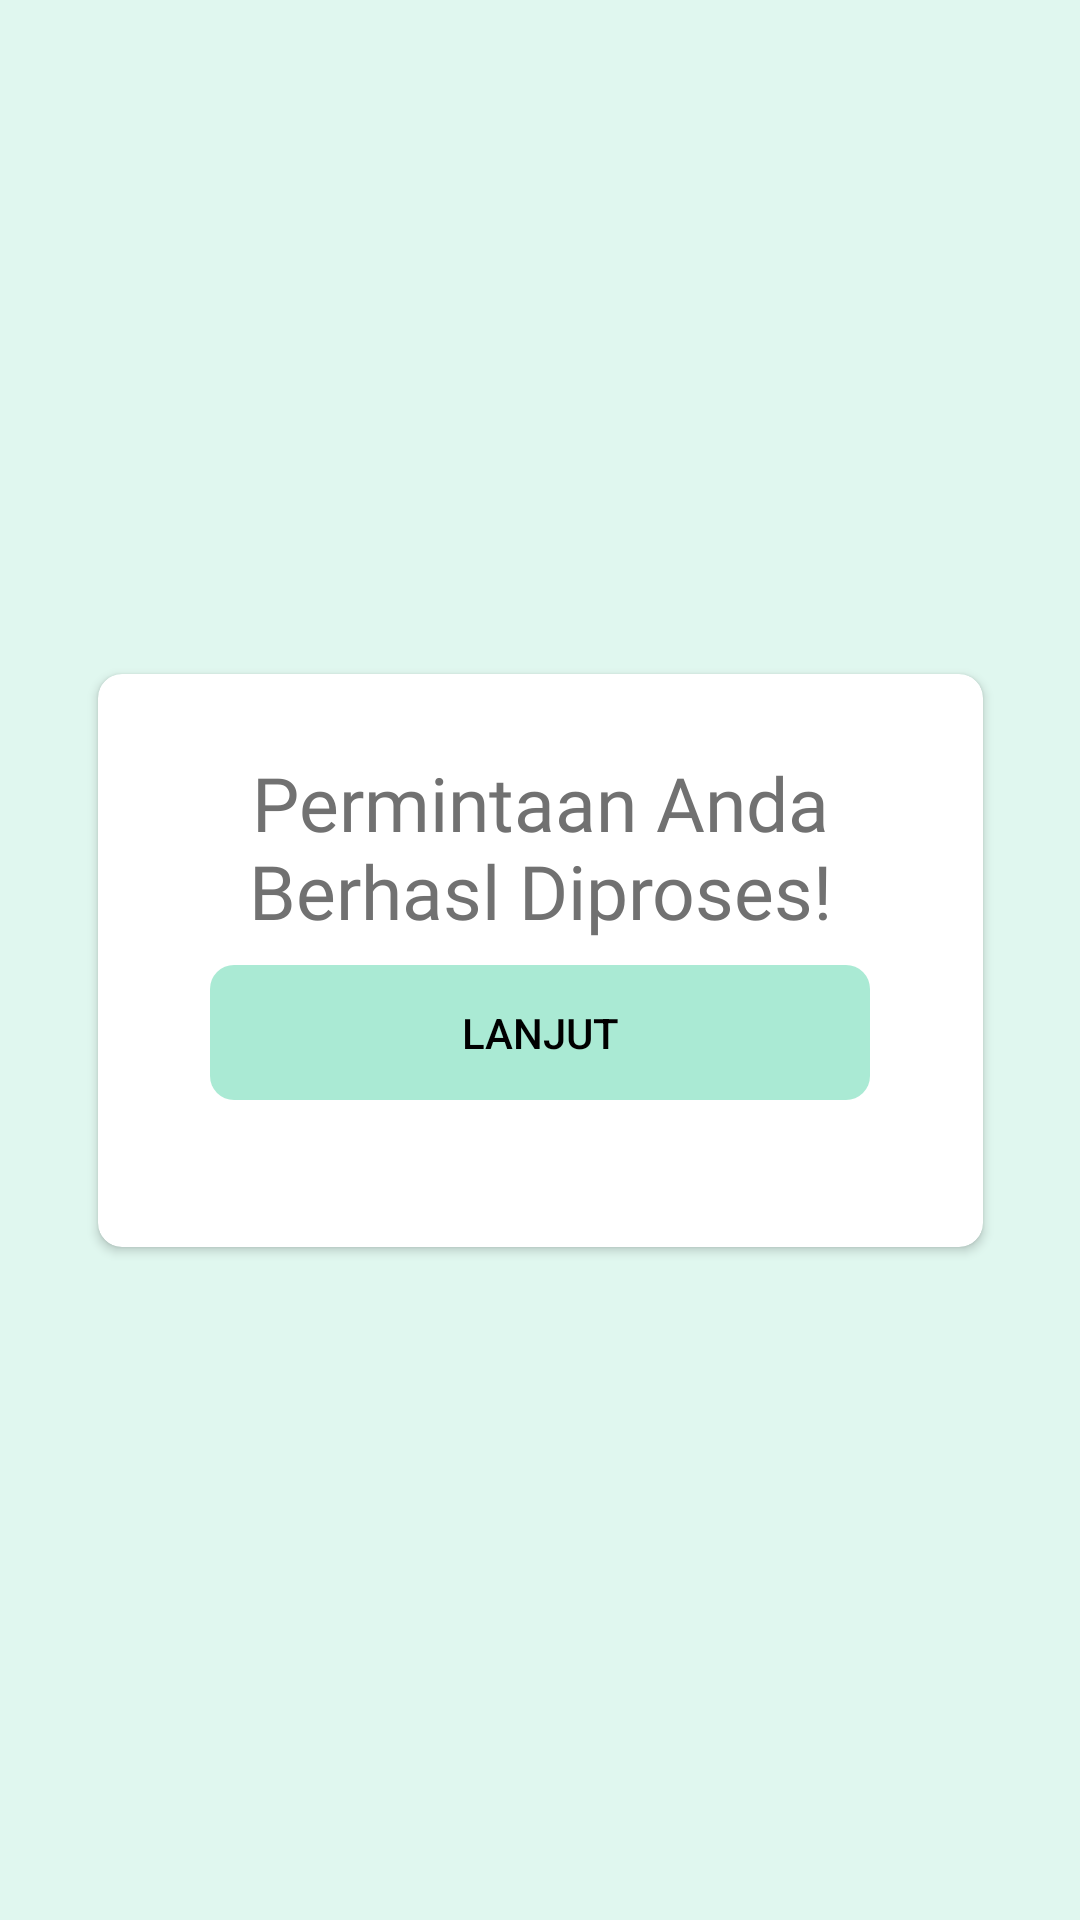

Write the Android layout XML for this screen, with the resource values it uses.
<!-- AndroidManifest.xml: application theme Theme.Catetin -->
<!-- res/layout/activity_akhir.xml -->
<?xml version="1.0" encoding="utf-8"?>
<androidx.constraintlayout.widget.ConstraintLayout xmlns:android="http://schemas.android.com/apk/res/android"
    xmlns:app="http://schemas.android.com/apk/res-auto"
    xmlns:tools="http://schemas.android.com/tools"
    android:layout_width="match_parent"
    android:layout_height="match_parent"
    tools:context=".AkhirActivity"
    android:background="@color/hijau_bg"
    tools:ignore="Autofill, ContentDescription, LabelFor">

    <androidx.cardview.widget.CardView
        android:layout_width="295dp"
        android:layout_height="191dp"
        app:cardCornerRadius="8dp"
        app:layout_constraintBottom_toBottomOf="parent"
        app:layout_constraintEnd_toEndOf="parent"
        app:layout_constraintStart_toStartOf="parent"
        app:layout_constraintTop_toTopOf="parent" >

        <LinearLayout
            android:paddingTop="26dp"
            android:layout_gravity="center_horizontal"
            android:layout_width="235dp"
            android:layout_height="match_parent"
            android:orientation="vertical">

            <TextView
                android:layout_width="wrap_content"
                android:layout_height="wrap_content"
                android:layout_marginBottom="8dp"
                android:fontFamily="@font/poppins"
                android:text="@string/permintaan_anda_berhasl_diproses"
                android:textAlignment="center"
                android:textColor="@color/abuabu"
                android:textSize="25sp"
                android:textStyle="normal" />

            <Button
                android:layout_gravity="center_horizontal"
                android:id="@+id/konfirmasi"
                android:layout_width="220dp"
                android:layout_height="45dp"
                android:layout_marginBottom="24dp"
                android:background="@drawable/btn_green"
                android:foreground="?android:attr/selectableItemBackground"
                android:stateListAnimator="@null"
                android:text="@string/lanjut"
                android:textAllCaps="false"
                android:textColor="@color/black"
                app:backgroundTint="@null"/>



        </LinearLayout>

    </androidx.cardview.widget.CardView>

</androidx.constraintlayout.widget.ConstraintLayout>
<!-- resources referenced by this layout -->
<resources>
  <color name="abuabu">#717171</color>
  <color name="black">#FF000000</color>
  <color name="hijau_bg">#E0F7EF</color>
  <!-- drawable btn_green (drawable) -->
  <?xml version="1.0" encoding="utf-8"?>
  <shape xmlns:android="http://schemas.android.com/apk/res/android"
      android:shape="rectangle">
  
      <solid android:color="@color/hijau_bt"/>
      <corners android:radius="8dp"/>
  
  
  </shape>
  <string name="lanjut">LANJUT</string>
  <string name="permintaan_anda_berhasl_diproses">Permintaan Anda Berhasl Diproses!</string>
  <style name="Theme.Catetin" parent="Theme.MaterialComponents.DayNight.NoActionBar">
          
          <item name="colorPrimary">@color/hijau_nav</item>
          <item name="colorPrimaryVariant">@color/hijau_bt</item>
          <item name="colorOnPrimary">@color/white</item>
          
          <item name="colorSecondary">@color/biru_bt</item>
          <item name="colorSecondaryVariant">@color/oren</item>
          <item name="colorOnSecondary">@color/black</item>
          
          <item name="android:statusBarColor" tools:targetApi="l">?attr/colorPrimary</item>
          
          <item name="android:navigationBarColor">@color/hijau_nav</item>
      </style>
  <color name="hijau_bt">#A67DDFBD</color>
  <color name="hijau_nav">#55CB95</color>
  <color name="white">#FFFFFFFF</color>
  <color name="biru_bt">#0079FB</color>
  <color name="oren">#FF4D00</color>
</resources>
